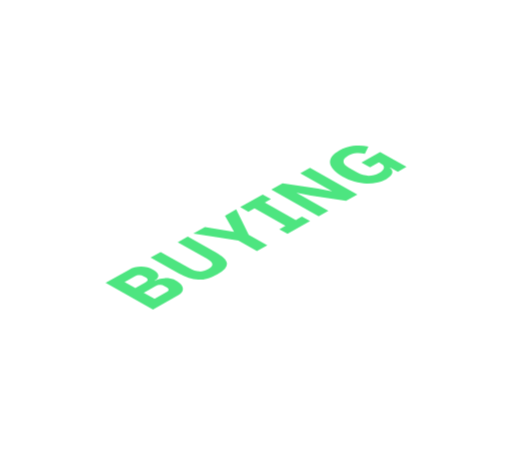
t = 0.00 s
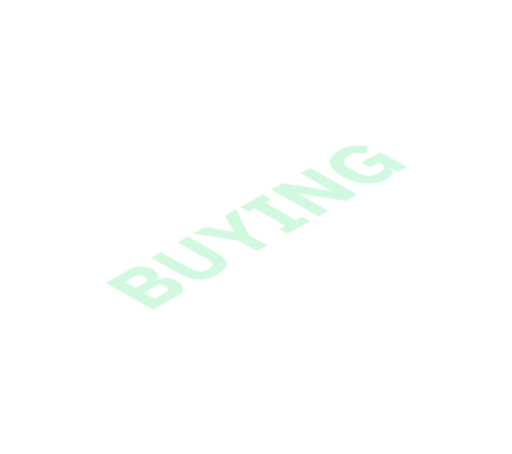
t = 0.53 s
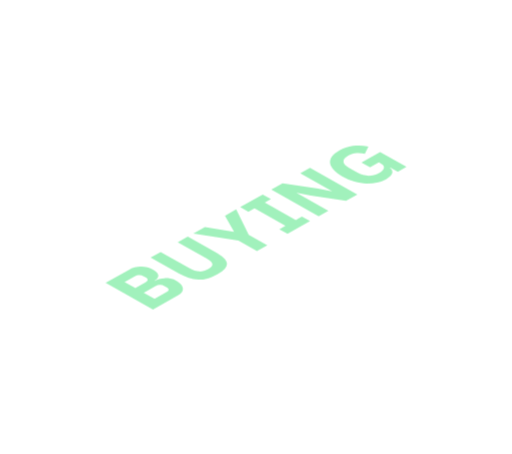
t = 0.98 s
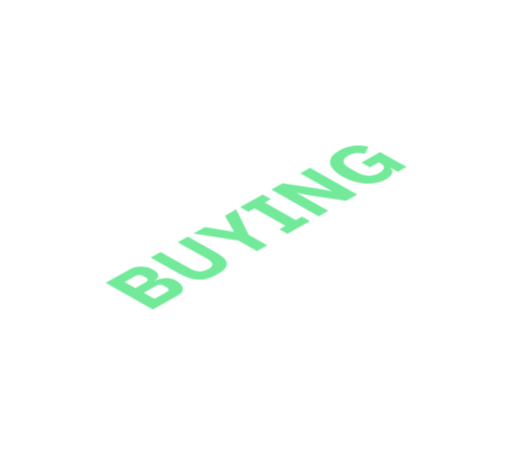
t = 1.50 s
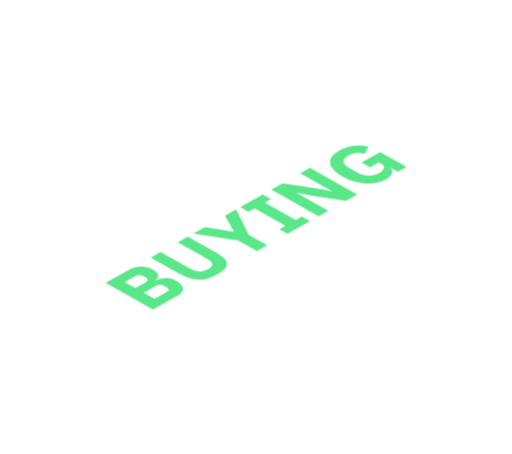
t = 2.03 s
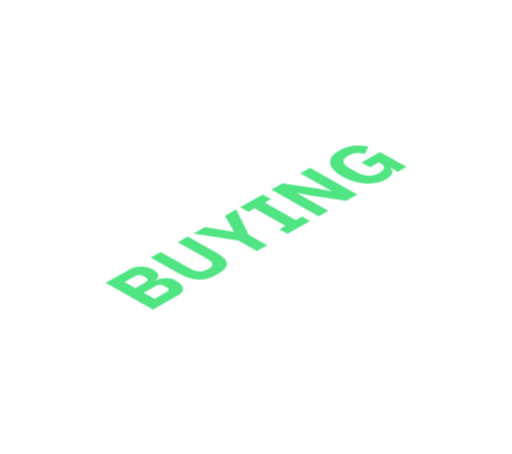
t = 2.48 s

The animated SVG that drew these frames (rendered in a browser with its animation timeline set to each time). Animation: 11 CSS @keyframes rules; one cycle of 3.00 s, repeats indefinitely.

<svg width="57" height="46" viewBox="-20 -20 97 86" fill="none" xmlns="http://www.w3.org/2000/svg">
<style>
    .group .letter1{
        transform-origin: center;
        animation: letter1Anim infinite 3s;
    }
    .media .letter1{
        transform-origin: center;
        animation: letter1Anim2 infinite 3s;
    }
    @keyframes letter1Anim{
        0%{
            transform: scale(1) translate(0px,0px);
        }
        10%{
            transform: scale(1.2) translate(5px,5px);
        }
        50%{
            transform: scale(1) translate(0px,0px);
        }
    }
    @keyframes letter1Anim2{
        0%{
            transform: scale(1) translate(0px,0px);
        }
        10%{
            transform: scale(0.9) translate(-5px,-5px);
        }
        50%{
            transform: scale(1) translate(0px,0px);
        }
    }
    .group .letter2{
        transform-origin: center;
        animation: letter2Anim infinite 3s;
    }
    .media .letter2{
        transform-origin: center;
        animation: letter2Anim2 infinite 3s;
    }
    @keyframes letter2Anim{
        10%{
            transform: scale(1) translate(0px,0px);
        }
        20%{
            transform: scale(1.2) translate(5px,5px);
        }
        60%{
            transform: scale(1) translate(0px,0px);
        }
    }
    @keyframes letter2Anim2{
        10%{
            transform: scale(1) translate(0px,0px);
        }
        20%{
            transform: scale(0.9) translate(-5px,-5px);
        }
        60%{
            transform: scale(1) translate(0px,0px);
        }
    }
    .group .letter3{
        transform-origin: center;
        animation: letter3Anim infinite 3s;
    }
    .media .letter3{
        transform-origin: center;
        animation: letter3Anim2 infinite 3s;
    }
    @keyframes letter3Anim{
        20%{
            transform: scale(1) translate(0px,0px);
        }
        30%{
            transform: scale(1.2) translate(5px,5px);
        }
        70%{
            transform: scale(1) translate(0px,0px);
        }
    }
    @keyframes letter3Anim2{
        20%{
            transform: scale(1) translate(0px,0px);
        }
        30%{
            transform: scale(0.9) translate(-5px,-5px);
        }
        70%{
            transform: scale(1) translate(0px,0px);
        }
    }
    .group .letter4{
        transform-origin: center;
        animation: letter4Anim infinite 3s;
    }
    .media .letter4{
        transform-origin: center;
        animation: letter4Anim2 infinite 3s;
    }
    @keyframes letter4Anim{
        30%{
            transform: scale(1) translate(0px,0px);
        }
        40%{
            transform: scale(1.2) translate(5px,5px);
        }
        80%{
            transform: scale(1) translate(0px,0px);
        }
    }
    @keyframes letter4Anim2{
        30%{
            transform: scale(1) translate(0px,0px);
        }
        40%{
            transform: scale(0.9) translate(-5px,-5px);
        }
        80%{
            transform: scale(1) translate(0px,0px);
        }
    }
    .group .letter5{
        transform-origin: center;
        animation: letter5Anim infinite 3s;
    }
    .media .letter5{
        transform-origin: center;
        animation: letter5Anim2 infinite 3s;
    }
    @keyframes letter5Anim{
        40%{
            transform: scale(1) translate(0px,0px);
        }
        50%{
            transform: scale(1.2) translate(5px,5px);
        }
        90%{
            transform: scale(1) translate(0px,0px);
        }
    }
    @keyframes letter5Anim2{
        40%{
            transform: scale(1) translate(0px,0px);
        }
        50%{
            transform: scale(0.9) translate(-5px,-5px);
        }
        90%{
            transform: scale(1) translate(0px,0px);
        }
    }
    .buying{
        animation: buyingAnim 3s infinite;
    }
    @keyframes buyingAnim{
        0%{
            opacity: 1
        }
        10%{
            opacity: 0.2
        }
        100%{
            opacity: 1
        }

    }
</style>
<g class='group'>
<path class='letter5' d="M18.5267 42.4076L18.4624 42.4438C18.3939 42.9935 18.1625 43.5481 17.7684 44.1075C17.3742 44.6669 16.8387 45.1371 16.1618 45.518C15.6478 45.8074 15.1679 45.9665 14.7224 45.9954C14.2768 46.0244 13.887 45.9159 13.5528 45.6699C13.2187 45.424 12.9573 45.031 12.7688 44.4909C12.5803 43.9508 12.4861 43.2564 12.4861 42.4076C12.4861 41.5589 12.5846 40.7512 12.7817 39.9844C12.9788 39.2177 13.2529 38.5136 13.6042 37.8723C13.9641 37.2261 14.3925 36.6474 14.8895 36.1362C15.3864 35.6251 15.9391 35.1983 16.5474 34.8559C17.3528 34.4026 18.0468 34.2097 18.6295 34.2772C19.2121 34.3351 19.6705 34.6606 20.0047 35.2537L18.411 37.1778C18.2739 36.8596 18.0597 36.6474 17.7684 36.5413C17.4771 36.4256 17.0701 36.5148 16.5474 36.8089C15.9391 37.1513 15.455 37.6215 15.0951 38.2195C14.7352 38.8174 14.5553 39.5408 14.5553 40.3895V42.0098C14.5553 42.8489 14.7352 43.3697 15.0951 43.5722C15.455 43.7651 15.9391 43.6904 16.5474 43.348C16.7873 43.213 17.0144 43.0562 17.2286 42.8778C17.4428 42.6897 17.6313 42.4872 17.7941 42.2702C17.9569 42.0435 18.0811 41.8145 18.1668 41.583C18.261 41.3467 18.3082 41.1032 18.3082 40.8524V40.3461L16.6374 41.2864V39.4491L20.1718 37.4599V43.0876L18.5267 44.0135V42.4076Z" fill="white"/>
<path class='letter4' d="M24.0242 40.9193L22.0707 42.0188V31.9209L26.3248 29.5266C26.736 29.2952 27.1088 29.1626 27.4429 29.1288C27.7771 29.0951 28.0598 29.1577 28.2912 29.3169C28.5311 29.4615 28.7153 29.6954 28.8438 30.0185C28.9723 30.3416 29.0366 30.7443 29.0366 31.2265C29.0366 31.9113 28.8995 32.5864 28.6253 33.2519C28.3597 33.9125 27.9527 34.5129 27.4044 35.053L29.1651 38.026L26.9931 39.2484L25.4251 36.4274L24.0242 37.2158V40.9193ZM26.0806 34.2067C26.3719 34.0427 26.599 33.833 26.7618 33.5774C26.9331 33.3073 27.0188 33.0084 27.0188 32.6804V32.0439C27.0188 31.716 26.9331 31.5183 26.7618 31.4507C26.599 31.3688 26.3719 31.4098 26.0806 31.5737L24.0242 32.7311V35.3641L26.0806 34.2067Z" fill="white"/>
<path class='letter3' d="M34.204 35.3636C33.6128 35.6963 33.073 35.8892 32.5846 35.9423C32.0962 35.9953 31.6807 35.9013 31.338 35.6602C30.9952 35.4094 30.7296 35.014 30.5411 34.4739C30.3526 33.9241 30.2584 33.2201 30.2584 32.3617C30.2584 31.5033 30.3526 30.698 30.5411 29.9457C30.7296 29.1838 30.9952 28.4894 31.338 27.8625C31.6807 27.226 32.0962 26.6593 32.5846 26.1626C33.073 25.6659 33.6128 25.2512 34.204 24.9185C34.7952 24.5857 35.335 24.3928 35.8234 24.3398C36.3118 24.2868 36.7273 24.3856 37.0701 24.6364C37.4128 24.8775 37.6784 25.2729 37.8669 25.8227C38.0554 26.3628 38.1497 27.062 38.1497 27.9204C38.1497 28.7787 38.0554 29.5889 37.8669 30.3508C37.6784 31.1031 37.4128 31.7975 37.0701 32.434C36.7273 33.0609 36.3118 33.6227 35.8234 34.1194C35.335 34.6161 34.7952 35.0309 34.204 35.3636ZM34.204 33.4106C34.7952 33.0778 35.2536 32.6028 35.5792 31.9856C35.9134 31.3635 36.0804 30.6474 36.0804 29.8372V28.3327C36.0804 27.5225 35.9134 26.9945 35.5792 26.7485C35.2536 26.4978 34.7952 26.5388 34.204 26.8715C33.6128 27.2043 33.1501 27.6817 32.816 28.3037C32.4904 28.921 32.3276 29.6347 32.3276 30.4448V31.9494C32.3276 32.7596 32.4904 33.29 32.816 33.5408C33.1501 33.7867 33.6128 33.7433 34.204 33.4106Z" fill="white"/>
<path class='letter2' d="M41.6309 20.9121V27.1039C41.6309 27.8176 41.7552 28.283 42.0036 28.5C42.2521 28.7074 42.6677 28.6471 43.2503 28.3192C43.8329 27.9913 44.2485 27.5838 44.497 27.0967C44.7455 26.6 44.8697 25.9948 44.8697 25.2811V19.0893L46.7718 18.0187V23.9791C46.7718 24.7217 46.7076 25.4041 46.579 26.0262C46.4591 26.6338 46.2577 27.1956 45.975 27.7116C45.6922 28.2179 45.3281 28.6833 44.8825 29.1076C44.437 29.5223 43.8929 29.9105 43.2503 30.2722C42.6077 30.6339 42.0636 30.8581 41.6181 30.9449C41.1725 31.0221 40.8084 30.9666 40.5256 30.7785C40.2429 30.5808 40.0372 30.2481 39.9087 29.7803C39.7888 29.2981 39.7288 28.6857 39.7288 27.943V21.9827L41.6309 20.9121Z" fill="white"/>
<path class='letter1' d="M48.704 27.0292L48.704 16.9313L52.9452 14.5442C53.3651 14.3079 53.7421 14.1777 54.0762 14.1536C54.4104 14.1199 54.6931 14.1777 54.9245 14.3272C55.1644 14.4719 55.3486 14.7106 55.4771 15.0433C55.6056 15.3664 55.6699 15.7643 55.6699 16.2369C55.6699 16.7191 55.6056 17.1941 55.4771 17.6618C55.3486 18.1296 55.1644 18.5709 54.9245 18.9856C54.6931 19.3955 54.4104 19.7764 54.0762 20.1285C53.7421 20.4708 53.3651 20.7602 52.9452 20.9965L50.6575 22.284V25.9297L48.704 27.0292ZM50.6575 20.3744L52.7139 19.217C53.0052 19.0531 53.2323 18.8433 53.3951 18.5877C53.5664 18.3177 53.6521 18.0187 53.6521 17.6908V17.0542C53.6521 16.7263 53.5664 16.5286 53.3951 16.4611C53.2323 16.3791 53.0052 16.4201 52.7139 16.5841L50.6575 17.7414V20.3744Z" fill="white"/>
</g>
<g class='buying'>
<path d="M0 33.5884L4.35692 31.1362C5.10235 30.7167 5.89062 30.5093 6.72173 30.5141C7.56142 30.5141 8.32827 30.7095 9.02229 31.1001C9.36502 31.293 9.60921 31.4834 9.75487 31.6715C9.9091 31.8547 9.98621 32.0332 9.98621 32.2068C9.99478 32.3756 9.9348 32.5395 9.80628 32.6987C9.67776 32.8481 9.50211 32.9904 9.27934 33.1254L9.35645 33.1688C9.57065 33.0483 9.83198 32.9446 10.1404 32.8578C10.4575 32.7662 10.8002 32.7131 11.1686 32.6987C11.5285 32.6794 11.9055 32.7083 12.2996 32.7855C12.7023 32.8578 13.0965 33.0025 13.482 33.2195C13.8333 33.4172 14.1075 33.639 14.3046 33.8849C14.5016 34.1212 14.613 34.3624 14.6387 34.6083C14.6644 34.8542 14.6045 35.0953 14.4588 35.3316C14.3046 35.5631 14.0604 35.7729 13.7262 35.9609L8.97088 38.6373L0 33.5884ZM9.27934 36.612L11.5285 35.3461C11.7855 35.2014 11.9183 35.0495 11.9269 34.8904C11.9355 34.7216 11.8112 34.5649 11.5542 34.4202L11.1172 34.1743C10.8602 34.0296 10.586 33.9621 10.2947 33.9717C10.0033 33.9717 9.72917 34.0441 9.47212 34.1887L7.22297 35.4546L9.27934 36.612ZM5.62929 34.5577L7.56998 33.4654C7.82703 33.3207 7.95555 33.1664 7.95555 33.0025C7.95555 32.8385 7.82703 32.6842 7.56998 32.5395L7.18442 32.3225C6.92737 32.1778 6.65319 32.1055 6.36187 32.1055C6.07055 32.1055 5.79637 32.1778 5.53933 32.3225L3.59863 33.4148L5.62929 34.5577Z" fill="#4DE580"/>
<path d="M10.4231 27.7221L15.9239 30.818C16.5579 31.1749 17.1577 31.3726 17.7232 31.4112C18.2801 31.4449 18.8499 31.2978 19.4325 30.9699C20.0152 30.642 20.2765 30.3213 20.2165 30.0079C20.148 29.6896 19.7967 29.352 19.1626 28.9952L13.6619 25.8993L15.564 24.8287L20.8591 27.8089C21.5189 28.1802 22.0287 28.5395 22.3885 28.8867C22.7484 29.2242 22.9455 29.5618 22.9798 29.8994C23.0055 30.2321 22.8726 30.5673 22.5813 30.9048C22.2814 31.2376 21.8102 31.5848 21.1676 31.9464C20.525 32.3081 19.9081 32.5733 19.3169 32.7421C18.7171 32.9061 18.1216 32.9808 17.5304 32.9664C16.9306 32.9471 16.3266 32.8386 15.7182 32.6408C15.1099 32.4335 14.4758 32.1441 13.8161 31.7728L8.52095 28.7926L10.4231 27.7221Z" fill="#4DE580"/>
<path d="M28.6648 27.5533L25.1561 25.5786L16.6222 24.2331L18.8071 23.0034L24.3079 23.9293L24.3336 23.9149L22.6114 20.8623L24.732 19.6688L27.1096 24.4646L30.6312 26.4466L28.6648 27.5533Z" fill="#4DE580"/>
<path d="M34.4665 24.288L32.9113 23.4128L34.068 22.7617L28.2074 19.4633L27.0507 20.1143L25.4956 19.239L29.7625 16.8375L31.3177 17.7128L30.161 18.3638L36.0216 21.6623L37.1783 21.0112L38.7334 21.8865L34.4665 24.288Z" fill="#4DE580"/>
<path d="M38.8573 17.0427L36.1969 16.5146L36.1583 16.5363L42.1989 19.9361L40.361 20.9704L31.3902 15.9215L33.5236 14.7207L40.2197 15.7262L42.8801 16.2542L42.9186 16.2325L36.8781 12.8328L38.7159 11.7984L47.6868 16.8474L45.5533 18.0481L38.8573 17.0427Z" fill="#4DE580"/>
<path d="M53.9283 11.7287L53.864 11.7649C54.2496 12.0591 54.3953 12.4014 54.301 12.7921C54.2068 13.1827 53.8212 13.5684 53.1443 13.9494C52.6302 14.2387 52.0519 14.4533 51.4093 14.5932C50.7666 14.733 50.0855 14.7885 49.3658 14.7596C48.646 14.7306 47.9049 14.6077 47.1423 14.3907C46.3797 14.1736 45.6215 13.853 44.8675 13.4286C44.1135 13.0042 43.5437 12.5726 43.1581 12.1338C42.7725 11.695 42.5583 11.2658 42.5155 10.8463C42.4812 10.4219 42.6097 10.012 42.9011 9.61657C43.1924 9.22114 43.6422 8.85223 44.2505 8.50985C45.056 8.05655 45.9256 7.7648 46.8596 7.6346C47.7849 7.49957 48.7617 7.53333 49.7899 7.73587L49.1087 9.14639C48.6203 9.02583 48.1105 8.98002 47.5793 9.00896C47.0395 9.03307 46.5083 9.1922 45.9856 9.48636C45.3773 9.82875 45.0688 10.2001 45.0602 10.6003C45.0517 11.0006 45.4244 11.4129 46.1784 11.8372L47.6178 12.6474C48.3633 13.0669 49.0959 13.2767 49.8156 13.2767C50.5267 13.2719 51.1865 13.0983 51.7948 12.7559C52.0347 12.6209 52.2361 12.4786 52.3989 12.3291C52.5531 12.1748 52.6559 12.0205 52.7073 11.8662C52.7502 11.707 52.733 11.5575 52.6559 11.4177C52.5874 11.273 52.4417 11.138 52.219 11.0126L51.7691 10.7595L50.0983 11.6998L48.4661 10.7812L52.0005 8.79195L57 11.6058L55.3549 12.5317L53.9283 11.7287Z" fill="#4DE580"/>
</g> 
<g class='media'>
<path class='letter1' d="M10.1432 20.7938L10.1047 20.8155L9.44919 22.66L7.70128 27.2171L5.99193 24.6203L5.31076 23.4123L5.27221 23.434V30.1611L3.43433 31.1955L3.43433 21.0976L5.50355 19.933L7.70128 23.4268L7.72699 23.4123L9.89902 17.4591L11.9811 16.2873L11.9811 26.3852L10.1432 27.4196V20.7938Z" fill="white"/>
<path class='letter2' d="M13.9647 25.2689V15.1709L20.0695 11.735V13.6881L15.9182 16.0245V18.0933L19.4783 16.0896V18.0282L15.9182 20.0318V22.2163L20.0695 19.8799V21.833L13.9647 25.2689Z" fill="white"/>
<path class='letter3' d="M21.7714 10.7772L25.1515 8.87478C25.7428 8.54204 26.2825 8.34433 26.7709 8.28163C27.2593 8.21894 27.6749 8.30334 28.0176 8.53481C28.3603 8.75663 28.6259 9.13277 28.8144 9.66323C29.0029 10.184 29.0972 10.864 29.0972 11.7031C29.0972 12.5421 29.0029 13.333 28.8144 14.0756C28.6259 14.8086 28.3603 15.4838 28.0176 16.101C27.6749 16.7086 27.2593 17.2559 26.7709 17.743C26.2825 18.2301 25.7428 18.64 25.1515 18.9727L21.7714 20.8751V10.7772ZM25.1515 17.0197C25.7342 16.6917 26.1926 16.2505 26.5267 15.6959C26.8609 15.1414 27.028 14.459 27.028 13.6489V12.0864C27.028 11.2763 26.8609 10.782 26.5267 10.6036C26.1926 10.4251 25.7342 10.4999 25.1515 10.8278L23.7249 11.6307V17.8226L25.1515 17.0197Z" fill="white"/>
<path class='letter4' d="M30.3858 16.0268V14.2763L31.5425 13.6252V7.02832L30.3858 7.67934V5.92884L34.6528 3.52733V5.27783L33.4961 5.92884V12.5258L34.6528 11.8747V13.6252L30.3858 16.0268Z" fill="white"/>
<path class='letter5' d="M41.8069 9.5988L41.1643 7.55897L38.1697 9.24436L37.5271 12.0075L35.5478 13.1215L38.5038 1.35989L40.9201 0L43.8375 8.45592L41.8069 9.5988ZM39.6863 2.69085L39.622 2.72702L38.6324 7.11773L40.6887 5.96037L39.6863 2.69085Z" fill="white"/>
</g>
</svg>
